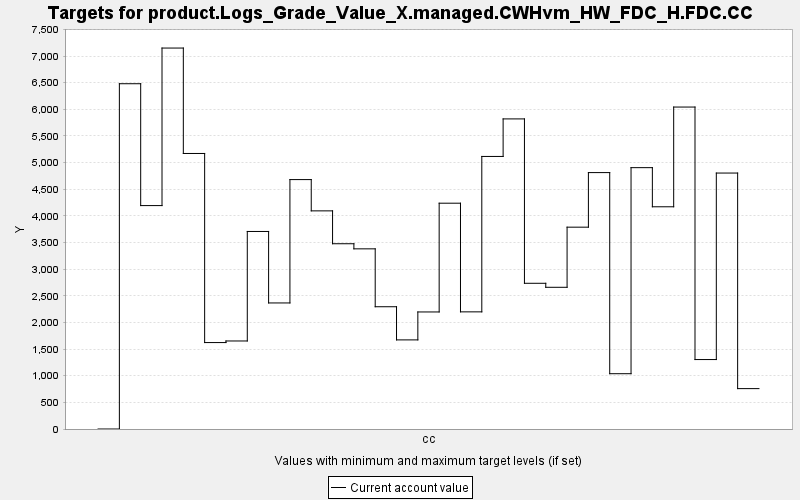

The data file committed next to this chart (first rows):
TARGET, PERIOD, YEAR, PERIODWIDTH, MINIMUM, MAXIMUM, MINWEIGHT, MAXWEIGHT, CURRENT, SUMMARY
product.Logs_Grade_Value_X.managed.CWHvm…, 0, 0, 10.0, 0.0, 10000, 1.0, 1.0, 0.0, 0.0
product.Logs_Grade_Value_X.managed.CWHvm…, 1, 10, 10.0, 0.0, 10000, 1.0, 1.0, 6481, 0.0
product.Logs_Grade_Value_X.managed.CWHvm…, 2, 20, 10.0, 0.0, 10000, 1.0, 1.0, 4194, 0.0
product.Logs_Grade_Value_X.managed.CWHvm…, 3, 30, 10.0, 0.0, 10000, 1.0, 1.0, 7151, 0.0
product.Logs_Grade_Value_X.managed.CWHvm…, 4, 40, 10.0, 0.0, 10000, 1.0, 1.0, 5172, 0.0
product.Logs_Grade_Value_X.managed.CWHvm…, 5, 50, 10.0, 0.0, 10000, 1.0, 1.0, 1623, 0.0
product.Logs_Grade_Value_X.managed.CWHvm…, 6, 60, 10.0, 0.0, 10000, 1.0, 1.0, 1652, 0.0
product.Logs_Grade_Value_X.managed.CWHvm…, 7, 70, 10.0, 0.0, 10000, 1.0, 1.0, 3708, 0.0
product.Logs_Grade_Value_X.managed.CWHvm…, 8, 80, 10.0, 0.0, 10000, 1.0, 1.0, 2366, 0.0
product.Logs_Grade_Value_X.managed.CWHvm…, 9, 90, 10.0, 0.0, 10000, 1.0, 1.0, 4682, 0.0
product.Logs_Grade_Value_X.managed.CWHvm…, 10, 100, 10.0, 0.0, 10000, 1.0, 1.0, 4095, 0.0
product.Logs_Grade_Value_X.managed.CWHvm…, 11, 110, 10.0, 0.0, 10000, 1.0, 1.0, 3478, 0.0
product.Logs_Grade_Value_X.managed.CWHvm…, 12, 120, 10.0, 0.0, 10000, 1.0, 1.0, 3382, 0.0
product.Logs_Grade_Value_X.managed.CWHvm…, 13, 130, 10.0, 0.0, 10000, 1.0, 1.0, 2295, 0.0
product.Logs_Grade_Value_X.managed.CWHvm…, 14, 140, 10.0, 0.0, 10000, 1.0, 1.0, 1673, 0.0
product.Logs_Grade_Value_X.managed.CWHvm…, 15, 150, 10.0, 0.0, 10000, 1.0, 1.0, 2197, 0.0
product.Logs_Grade_Value_X.managed.CWHvm…, 16, 160, 10.0, 0.0, 10000, 1.0, 1.0, 4239, 0.0
product.Logs_Grade_Value_X.managed.CWHvm…, 17, 170, 10.0, 0.0, 10000, 1.0, 1.0, 2199, 0.0
product.Logs_Grade_Value_X.managed.CWHvm…, 18, 180, 10.0, 0.0, 10000, 1.0, 1.0, 5116, 0.0
product.Logs_Grade_Value_X.managed.CWHvm…, 19, 190, 10.0, 0.0, 10000, 1.0, 1.0, 5821, 0.0
product.Logs_Grade_Value_X.managed.CWHvm…, 20, 200, 10.0, 0.0, 10000, 1.0, 1.0, 2735, 0.0
product.Logs_Grade_Value_X.managed.CWHvm…, 21, 210, 10.0, 0.0, 10000, 1.0, 1.0, 2660, 0.0
product.Logs_Grade_Value_X.managed.CWHvm…, 22, 220, 10.0, 0.0, 10000, 1.0, 1.0, 3789, 0.0
product.Logs_Grade_Value_X.managed.CWHvm…, 23, 230, 10.0, 0.0, 10000, 1.0, 1.0, 4813, 0.0
product.Logs_Grade_Value_X.managed.CWHvm…, 24, 240, 10.0, 0.0, 10000, 1.0, 1.0, 1038, 0.0
product.Logs_Grade_Value_X.managed.CWHvm…, 25, 250, 10.0, 0.0, 10000, 1.0, 1.0, 4906, 0.0
product.Logs_Grade_Value_X.managed.CWHvm…, 26, 260, 10.0, 0.0, 10000, 1.0, 1.0, 4171, 0.0
product.Logs_Grade_Value_X.managed.CWHvm…, 27, 270, 10.0, 0.0, 10000, 1.0, 1.0, 6043, 0.0
product.Logs_Grade_Value_X.managed.CWHvm…, 28, 280, 10.0, 0.0, 10000, 1.0, 1.0, 1304, 0.0
product.Logs_Grade_Value_X.managed.CWHvm…, 29, 290, 10.0, 0.0, 10000, 1.0, 1.0, 4805, 0.0
product.Logs_Grade_Value_X.managed.CWHvm…, 30, 300, 10.0, 0.0, 10000, 1.0, 1.0, 758.1, 0.0
